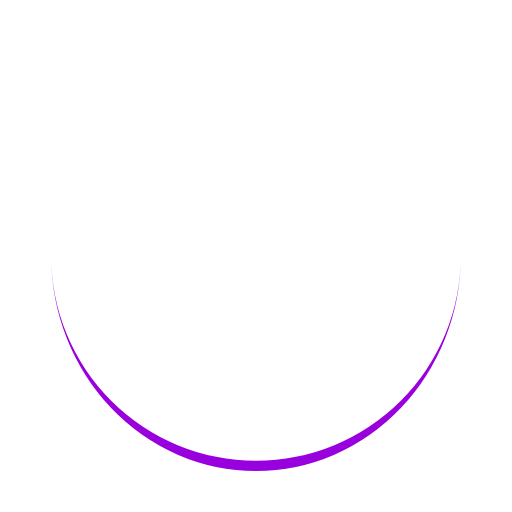
t = 0.00 s
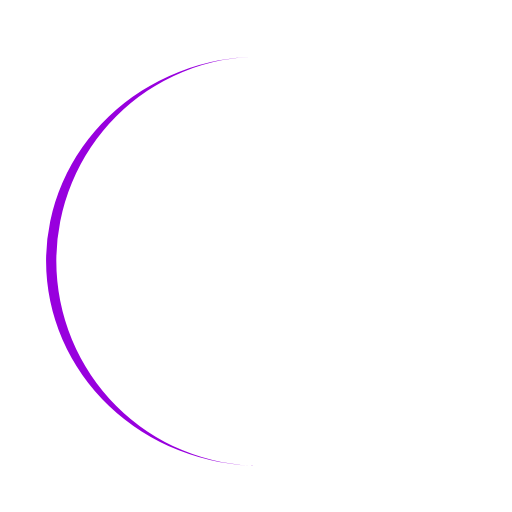
t = 0.38 s
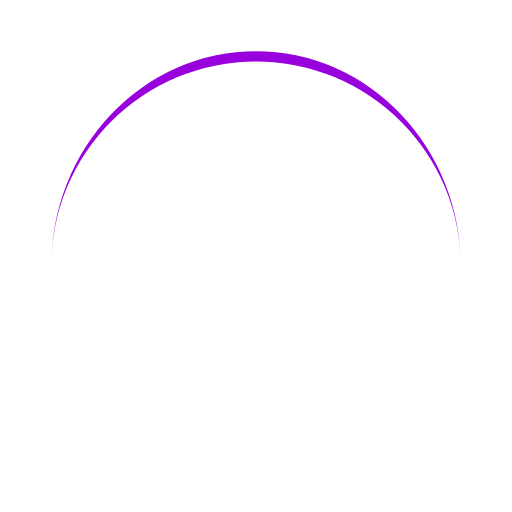
t = 0.75 s
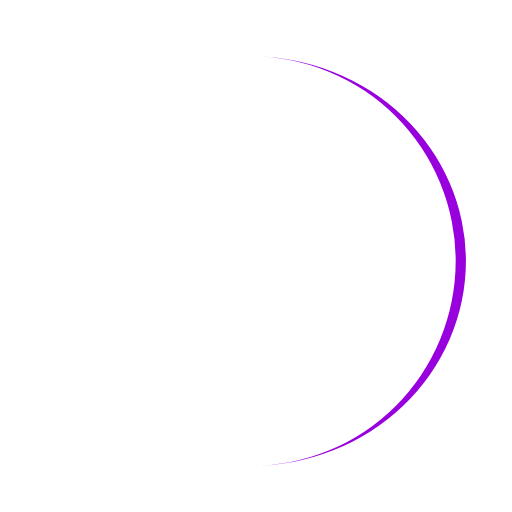
t = 1.13 s

The animated SVG that drew these frames (rendered in a browser with its animation timeline set to each time). Animation: 1 SMIL element (animateTransform=1); one cycle of 1.50 s, repeats indefinitely.

<svg xmlns="http://www.w3.org/2000/svg" width="100%" height="100%" class="lds-eclipse" preserveAspectRatio="xMidYMid" viewBox="0 0 100 100"><path fill="#9800de" stroke="none" d="M10 50A40 40 0 0 0 90 50A40 42 0 0 1 10 50" ng-attr-d="{{config.pathCmd}}" ng-attr-fill="{{config.color}}" transform="rotate(342 50 51)"><animateTransform attributeName="transform" begin="0s" calcMode="linear" dur="1.5s" keyTimes="0;1" repeatCount="indefinite" type="rotate" values="0 50 51;360 50 51"/></path></svg>
